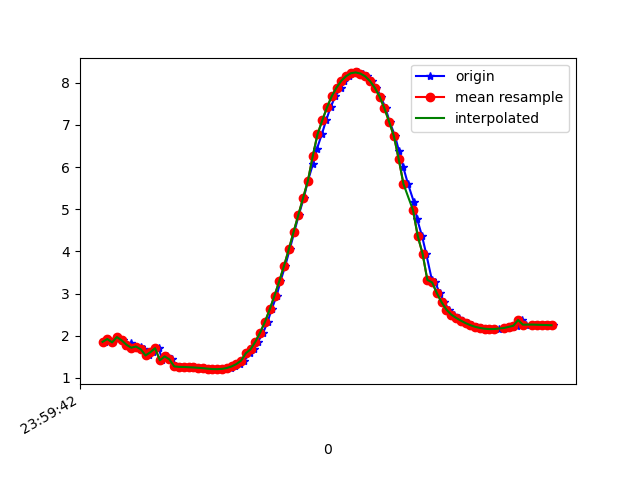

The file beside this chart, header and first rows:
1617667182992, 362819639072209, 1.8548217, -2.519447, 9.287197
1617667183004, 362819658302979, 1.922, -2.488, 9.282
1617667183022, 362819677533749, 1.842, -2.469, 9.303
1617667183041, 362819696764519, 1.969, -2.536, 9.259
1617667183065, 362819715995289, 1.89, -2.474, 9.292
1617667183080, 362819735226059, 1.754, -2.555, 9.297
1617667183098, 362819754456829, 1.821, -2.543, 9.288
1617667183118, 362819773687599, 1.716, -2.532, 9.311
1617667183139, 362819792918369, 1.743, -2.733, 9.248
1617667183155, 362819812149139, 1.679, -2.712, 9.266
1617667183173, 362819831379909, 1.532, -2.827, 9.257
1617667183193, 362819850610679, 1.608, -2.822, 9.246
1617667183215, 362819869841449, 1.703, -2.592, 9.296
1617667183231, 362819889072219, 1.418, -2.89, 9.256
1617667183251, 362819908302989, 1.51, -2.879, 9.245
1617667183270, 362819927533759, 1.439, -2.849, 9.266
1617667183288, 362819946764529, 1.272, -2.979, 9.249
1617667183307, 362819965995299, 1.26, -2.966, 9.255
1617667183326, 362819985226069, 1.259, -2.957, 9.258
1617667183345, 362820004456839, 1.253, -2.946, 9.262
1617667183364, 362820023687609, 1.247, -2.934, 9.267
1617667183385, 362820042918379, 1.239, -2.92, 9.272
1617667183403, 362820062149149, 1.23, -2.906, 9.278
1617667183421, 362820081379919, 1.222, -2.891, 9.284
1617667183439, 362820100610689, 1.215, -2.878, 9.289
1617667183459, 362820119841459, 1.209, -2.86, 9.295
1617667183478, 362820139072229, 1.207, -2.833, 9.304
1617667183499, 362820158302999, 1.213, -2.798, 9.313
1617667183518, 362820177533769, 1.234, -2.766, 9.32
1617667183535, 362820196764539, 1.271, -2.734, 9.325
1617667183556, 362820215995309, 1.327, -2.663, 9.337
1617667183574, 362820235226079, 1.409, -2.533, 9.362
1617667183596, 362820254456849, 1.585, -2.517, 9.338
1617667183614, 362820273687619, 1.679, -2.215, 9.397
1617667183631, 362820292918389, 1.859, -2.051, 9.401
1617667183653, 362820312149159, 2.076, -1.839, 9.399
1617667183671, 362820331379929, 2.329, -1.575, 9.388
1617667183688, 362820350610699, 2.625, -1.321, 9.349
1617667183709, 362820369841469, 2.951, -1.094, 9.281
1617667183725, 362820389072239, 3.294, -0.8619, 9.19
1617667183745, 362820408303009, 3.66, -0.6177, 9.07
1617667183764, 362820427533779, 4.053, -0.3959, 8.914
1617667183783, 362820446764549, 4.463, -0.2117, 8.722
1617667183802, 362820465995319, 4.871, -0.03776, 8.504
1617667183823, 362820485226089, 5.276, 0.1267, 8.258
1617667183840, 362820504456859, 5.679, 0.2592, 7.983
1617667183861, 362820523687629, 6.073, 0.352, 7.683
1617667183878, 362820542918399, 6.44, 0.4395, 7.374
1617667183898, 362820562149169, 6.779, 0.5492, 7.056
1617667183916, 362820581379939, 7.108, 0.6704, 6.713
1617667183935, 362820600610709, 7.421, 0.8026, 6.35
1617667183955, 362820619841479, 7.685, 0.9278, 6.009
1617667183978, 362820639072249, 7.889, 1.187, 5.692
1617667183993, 362820658303019, 8.049, 1.141, 5.472
1617667184012, 362820677533789, 8.159, 1.227, 5.289
1617667184030, 362820696764559, 8.229, 1.271, 5.168
1617667184050, 362820715995329, 8.246, 1.305, 5.132
1617667184069, 362820735226099, 8.219, 1.313, 5.173
1617667184087, 362820754456869, 8.152, 1.292, 5.283
1617667184107, 362820773687639, 8.04, 1.238, 5.465
1617667184127, 362820792918409, 7.884, 1.145, 5.708
... 38 more rows
